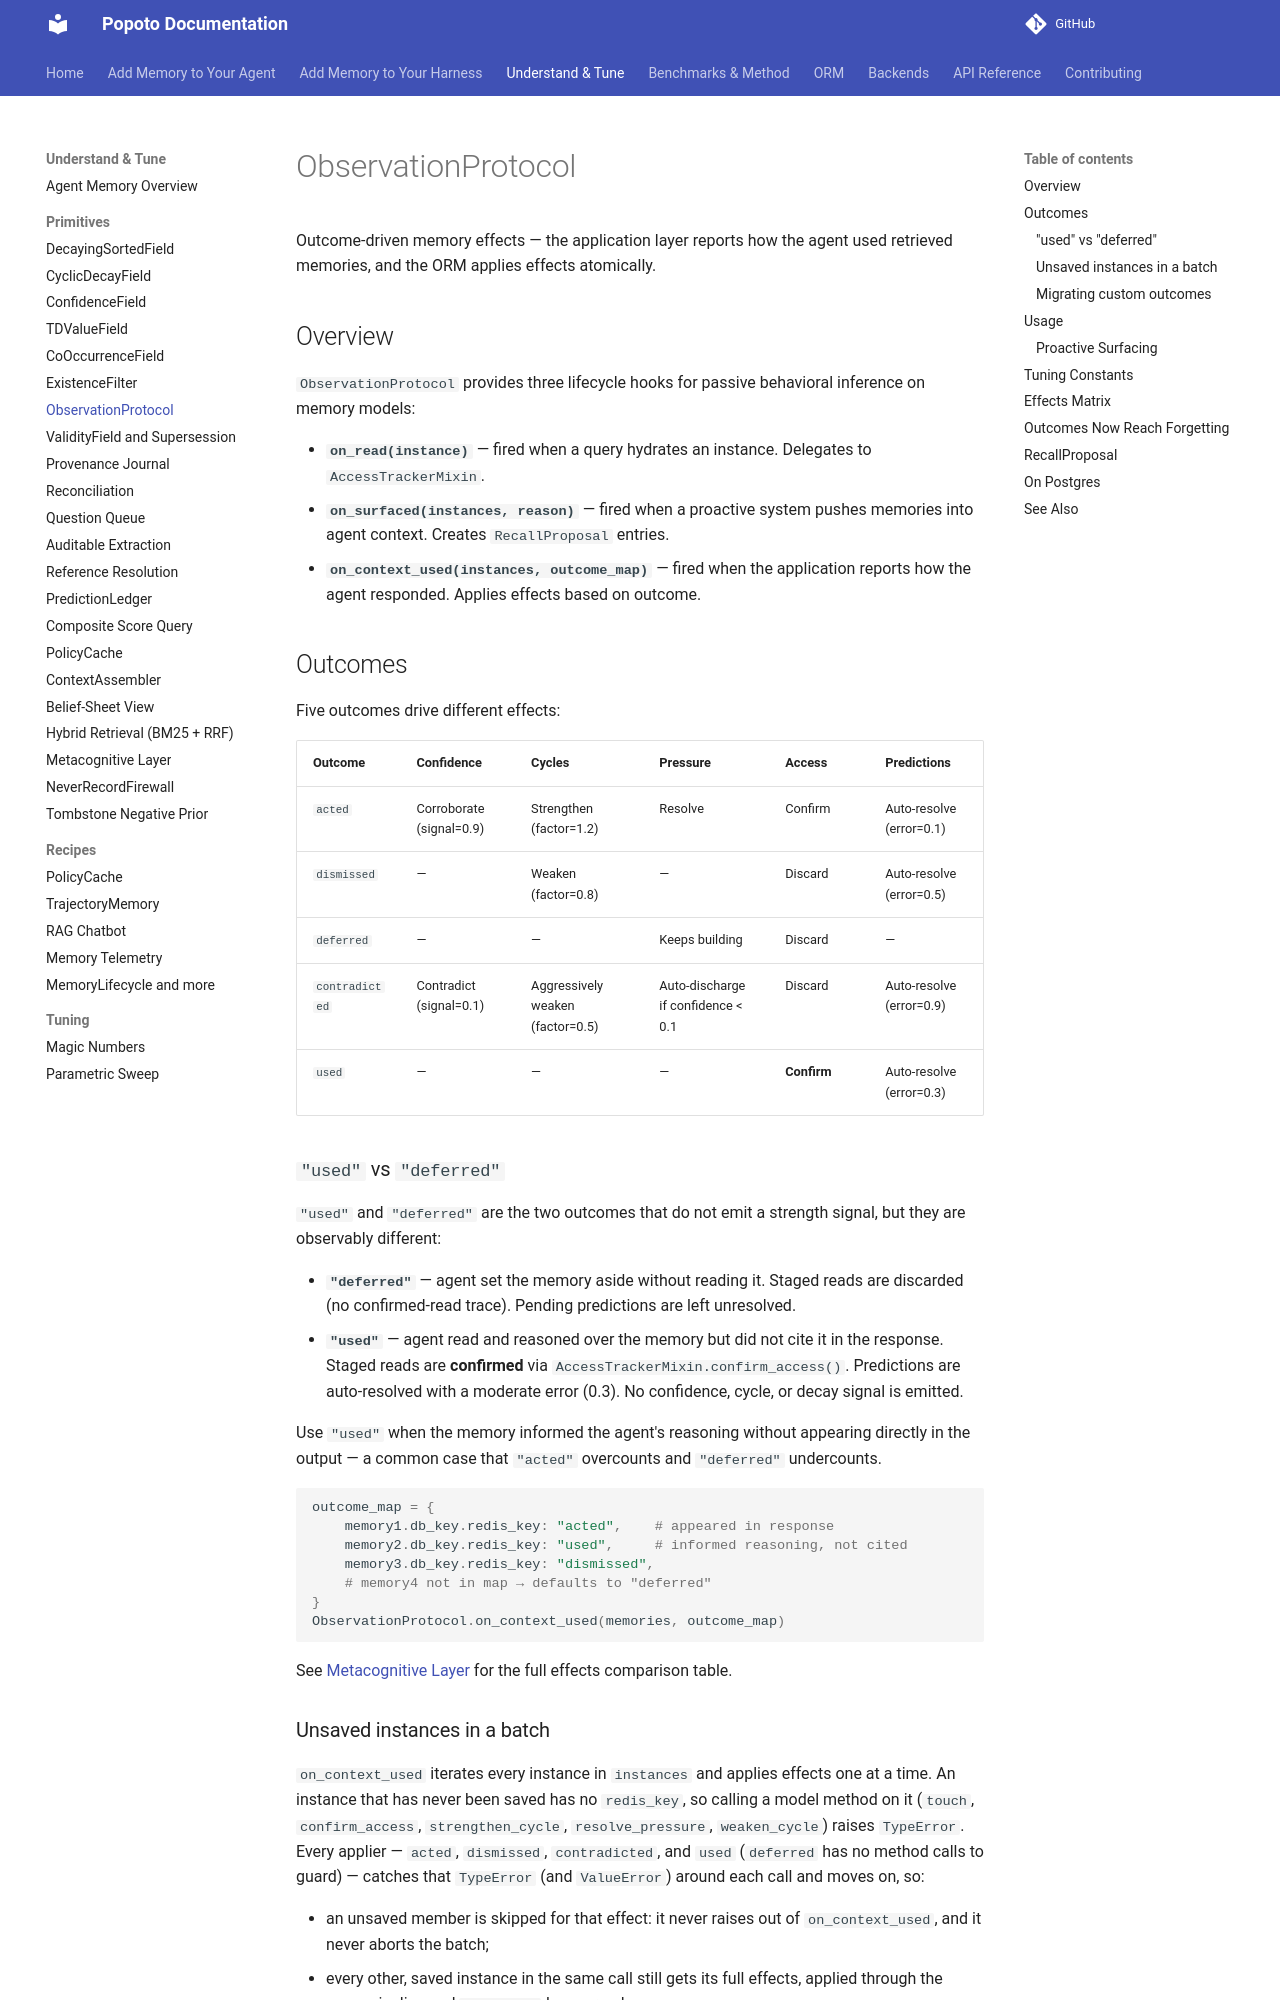

repository: tomcounsell/popoto · page: features/observation-protocol/index.html · generator: mkdocs

# ObservationProtocol

Outcome-driven memory effects — the application layer reports how the agent used retrieved memories, and the ORM applies effects atomically.

## Overview

`ObservationProtocol` provides three lifecycle hooks for passive behavioral inference on memory models:

- **`on_read(instance)`** — fired when a query hydrates an instance. Delegates to `AccessTrackerMixin`.
- **`on_surfaced(instances, reason)`** — fired when a proactive system pushes memories into agent context. Creates `RecallProposal` entries.
- **`on_context_used(instances, outcome_map)`** — fired when the application reports how the agent responded. Applies effects based on outcome.

## Outcomes

Five outcomes drive different effects:

| Outcome | Confidence | Cycles | Pressure | Access | Predictions |
|---------|-----------|--------|----------|--------|-------------|
| `acted` | Corroborate (signal=0.9) | Strengthen (factor=1.2) | Resolve | Confirm | Auto-resolve (error=0.1) |
| `dismissed` | — | Weaken (factor=0.8) | — | Discard | Auto-resolve (error=0.5) |
| `deferred` | — | — | Keeps building | Discard | — |
| `contradicted` | Contradict (signal=0.1) | Aggressively weaken (factor=0.5) | Auto-discharge if confidence < 0.1 | Discard | Auto-resolve (error=0.9) |
| `used` | — | — | — | **Confirm** | Auto-resolve (error=0.3) |

### `"used"` vs `"deferred"`

`"used"` and `"deferred"` are the two outcomes that do not emit a strength signal, but they are observably different:

- **`"deferred"`** — agent set the memory aside without reading it. Staged reads are discarded (no confirmed-read trace). Pending predictions are left unresolved.
- **`"used"`** — agent read and reasoned over the memory but did not cite it in the response. Staged reads are **confirmed** via `AccessTrackerMixin.confirm_access()`. Predictions are auto-resolved with a moderate error (0.3). No confidence, cycle, or decay signal is emitted.

Use `"used"` when the memory informed the agent's reasoning without appearing directly in the output — a common case that `"acted"` overcounts and `"deferred"` undercounts.

```python
outcome_map = {
    memory1.db_key.redis_key: "acted",    # appeared in response
    memory2.db_key.redis_key: "used",     # informed reasoning, not cited
    memory3.db_key.redis_key: "dismissed",
    # memory4 not in map → defaults to "deferred"
}
ObservationProtocol.on_context_used(memories, outcome_map)
```

See [Metacognitive Layer](metacognitive-layer.md) for the full effects comparison table.

### Unsaved instances in a batch

`on_context_used` iterates every instance in `instances` and applies effects one at a
time. An instance that has never been saved has no `redis_key`, so calling a model
method on it (`touch`, `confirm_access`, `strengthen_cycle`, `resolve_pressure`,
`weaken_cycle`) raises `TypeError`. Every applier — `acted`, `dismissed`,
`contradicted`, and `used` (`deferred` has no method calls to guard) — catches that
`TypeError` (and `ValueError`) around each call and moves on, so:

- an unsaved member is skipped for that effect: it never raises out of
  `on_context_used`, and it never aborts the batch;
- every other, saved instance in the same call still gets its full effects, applied
  through the same pipeline and `execute()`d as normal;
- the model methods themselves are unchanged — calling `touch()`,
  `confirm_access()`, `strengthen_cycle()`, `weaken_cycle()`, or
  `resolve_pressure()` directly on an unsaved instance still raises `TypeError`,
  exactly as before. The degradation is a property of `ObservationProtocol`, not of
  the model methods it calls — a caller invoking those methods outside the protocol
  gets no such safety net.
